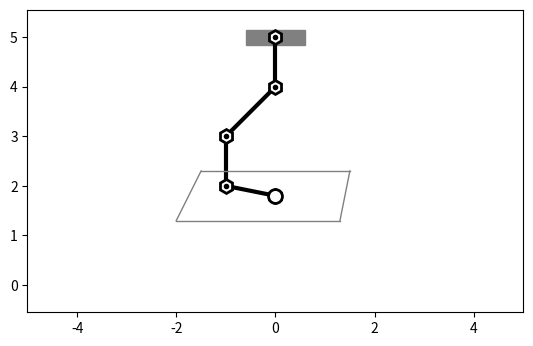

The script that saved this image:
from matplotlib import pyplot as plt
from matplotlib.widgets import Slider
from matplotlib.path import Path
from matplotlib import patches


class Environment:
    def __init__(self, workspace_limits, tail_gate, learning_rate, joints, links):
        self.workspace_limits = workspace_limits
        self.tail_gate = tail_gate
        self.learning_rate = learning_rate
        self.joints = joints
        self.links = links
        self.fig, self.ax = plt.subplots()
        plt.subplots_adjust(bottom=0.25)  # Adjust the bottom to make space for the slider
        #self.ax_slider = plt.axes([0.2, 0.1, 0.65, 0.03])  # Position of the slider
        #self.slider = Slider(self.ax_slider, 'Learning Rate', 0.1, 5.0, valinit=1.0, valstep=0.1)
        self.previous_marker = [None]  # Store the previous marker (initially None)
        self.tail_gate_polygon = Path(self.tail_gate)
        self.fig.canvas.mpl_connect('button_press_event', self.on_click)

    def setup_environment(self):
        # Initialize the figure and axes

        # Set the aspect ratio of the plot
        self.ax.set_aspect('equal', adjustable='datalim')
        
        # Set the axes limits
        self.ax.set_xlim(-5, 5)
        self.ax.set_ylim(-1, 6)
        
        # Turn off the axes
        self.ax.axis('on')
        
    
    def plot_base(self):
        base_width = 1.2
        base_height = 0.3
        self.ax.add_patch(
            patches.Rectangle((self.joints[0][0] - base_width/2, self.joints[0][1] - base_height/2), 
                            base_width, base_height, linewidth=1, edgecolor='gray', facecolor='gray'))
    
    def plot_links(self):
        # Function to plot the links
        for start, end in zip(self.joints[:-1], self.joints[1:]):
            x = [start[0], end[0]]
            y = [start[1], end[1]]
            self.ax.plot(x, y, 'k-', lw=3)
            
    def plot_joints(self):
        # Function to plot the joints
        for x, y in self.joints:
            self.ax.plot(x, y, 'wh', markersize=10, markeredgecolor='k', markeredgewidth=2)
            self.ax.plot(x, y, 'o', markersize=2, markeredgecolor='black', markeredgewidth=2)
        self.ax.plot(self.joints[-1][0], self.joints[-1][1], 'wo', markersize=10, markeredgecolor='k', markeredgewidth=2)

    def plot_tail_gate(self):
        # Function to plot the tail gate
        for i in range(len(self.tail_gate)):
            start = self.tail_gate[i]
            end = self.tail_gate[(i + 1) % len(self.tail_gate)]  # Connect back to the first point
            x = [start[0], end[0]]
            y = [start[1], end[1]]
            self.ax.plot(x, y, 'k-', lw=1, color='gray')
            
    def on_click(self, event):
        if event.inaxes == self.ax:
            # Check if the clicked point is within the tail gate polygon
            if self.tail_gate_polygon.contains_point((event.xdata, event.ydata)):
                # Remove the previous marker if it exists
                if self.previous_marker[0] is not None:
                    self.previous_marker[0].remove()

                # Add a new marker at the clicked position
                self.previous_marker[0] = self.ax.plot(event.xdata, event.ydata, 'ro')[0]

                # Update the canvas to show the new marker
                self.fig.canvas.draw()

    def show(self):
        plt.show()

def main():
    # Define the workspace limits
    workspace_limits = {'x': (-5, 5), 'y': (-1, 6)}

    # Define the tail gate
    tail_gate = [(-2, 1.3), (-1.5, 2.3), (1.5, 2.3), (1.3, 1.3)]

    # Define the learning rate
    learning_rate = 0.1

    # Define the joints and links
    joints = [(0, 5), (0, 4), (-1, 3), (-1, 2), (0, 1.8)]  # robot joints
    links = [(0, 1), (1, 2), (2, 3), (3, 4)]

    # Initialize the Environment
    cell = Environment(workspace_limits, tail_gate, learning_rate, joints, links)
    cell.setup_environment()
    cell.plot_base()
    cell.plot_links()
    cell.plot_joints()
    cell.plot_tail_gate()
    cell.show()
    
if __name__ == "__main__":
    main()
